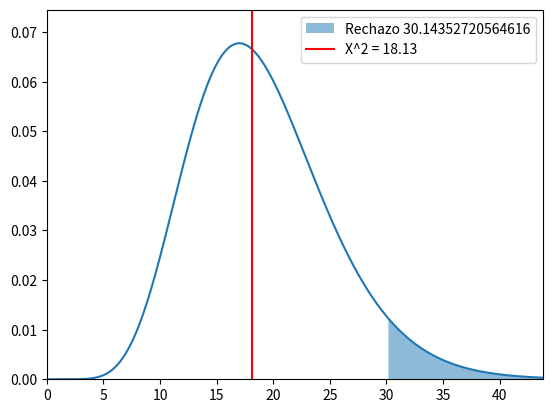

This chart was generated by the following Python code:
import numpy as np
import matplotlib.pyplot as plt
from scipy.stats import chi2

# definimos los parámetros de la distribución chi-cuadrado
df = 19

# definimos el nivel de significancia
alpha = 0.05

# definimos el rango de valores para la variable aleatoria
x = np.linspace(0, chi2.ppf(0.999, df), 1000)

# definimos la función de densidad de probabilidad de la distribución chi-cuadrado
pdf = chi2.pdf(x, df)

# Valor crítico de la chi-cuadrado a la izquierda
valor_critico = chi2.ppf(1-alpha, df)

# definimos los límites del área de rechazo
limite_derecho = x[x >= valor_critico]

# creamos la figura y los ejes
fig, ax = plt.subplots()

# graficamos la función de densidad de probabilidad
ax.plot(x, pdf)

# sombrear el área de rechazo a la derecha del valor crítico
ax.fill_between(limite_derecho, 0, chi2.pdf(limite_derecho, df), alpha=0.5, label="Rechazo {}".format(valor_critico))

# ajustamos los límites de los ejes
ax.set_xlim([0, chi2.ppf(0.999, df)])
ax.set_ylim([0, max(pdf)*1.1])

# Graficar la línea vertical
ax.axvline(x=18.13, color='red', label="X^2 = {}".format(18.13))

# mostramos la leyenda
ax.legend(loc="best")

# mostramos la figura
plt.show()